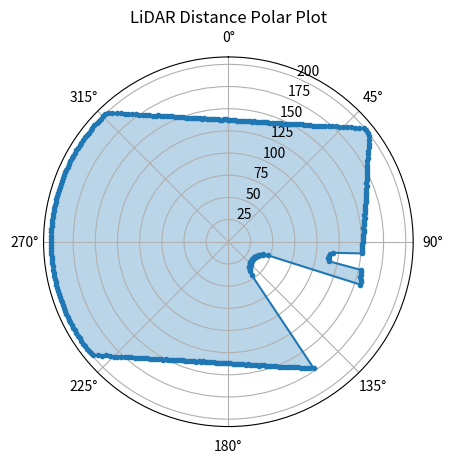

Write the Python code that produced this figure.
import numpy as np
import matplotlib.pyplot as plt

def plot_lidar_polar(lidar_data):
    """
    Plots LiDAR distance data on a polar plot.
    
    Args:
        lidar_data (np.ndarray): 1D array of distances, indices represent angles in degrees.
    """
    # Angles in radians for polar plot
    angles = np.deg2rad(np.arange(len(lidar_data)))
    
    # Make the plot circular by appending the first point to the end
    angles = np.append(angles, angles[0])
    distances = np.append(lidar_data, lidar_data[0])
    
    fig, ax = plt.subplots(subplot_kw={'projection': 'polar'})
    ax.plot(angles, distances, linestyle='-', marker='.')
    ax.fill(angles, distances, alpha=0.3)
    
    ax.set_theta_zero_location('N')  # 0 degrees at top (north)
    ax.set_theta_direction(-1)       # Degrees go clockwise
    
    ax.set_title("LiDAR Distance Polar Plot")
    plt.show()


sample_lidar3 = np.array([
    137., 137., 137., 137., 137., 137., 137., 137., 138., 138., 138., 138., 139., 139.,
    139., 140., 140., 141., 142., 142., 143., 144., 145., 145., 146., 147., 148., 149.,
    151., 152., 153., 155., 156., 157., 159., 161., 162., 164., 166., 168., 170., 173.,
    175., 178., 180., 183., 186., 189., 192., 195., 199., 200., 200., 199., 196., 193.,
    191., 188., 186., 184., 181., 179., 177., 176., 174., 172., 171., 169., 168., 166.,
    165., 164., 163., 162., 161., 160., 159., 158., 157., 156., 156., 155., 154., 154.,
    153., 153., 153., 152., 152., 152., 152., 151., 151., 151., 151., 151., 119., 116.,
    115., 114., 115., 116., 153., 153., 154., 154., 155., 156., 156.,  47.,  42.,  42.,
     40.,  38.,  38.,  37.,  36.,  36.,  35.,  35.,  35.,  34.,  34.,  34.,  34.,  34.,
     33.,  34.,  34.,  34.,  34.,  34.,  35.,  34.,  34.,  35.,  36.,  36.,  37.,  37.,
     37.,  37.,  39.,  40.,  41.,  46., 172., 170., 168., 166., 164., 162., 160., 159.,
    157., 156., 154., 153., 152., 150., 149., 148., 147., 146., 145., 144., 144., 143.,
    142., 141., 141., 140., 140., 139., 139., 138., 138., 138., 138., 137., 137., 137.,
    137., 137., 137., 137., 137., 137., 137., 137., 138., 138., 138., 139., 139., 140.,
    140., 141., 141., 142., 143., 143., 144., 145., 146., 147., 148., 149., 150., 152.,
    153., 154., 156., 157., 159., 160., 162., 164., 166., 168., 170., 172., 175., 177.,
    180., 183., 185., 188., 192., 195., 199., 200., 200., 200., 200., 200., 200., 200.,
    200., 200., 200., 200., 200., 200., 200., 200., 200., 200., 200., 200., 200., 200.,
    200., 200., 200., 200., 200., 200., 200., 200., 200., 200., 200., 200., 200., 200.,
    200., 200., 200., 200., 200., 200., 200., 200., 200., 200., 200., 200., 200., 200.,
    200., 200., 200., 200., 200., 200., 200., 200., 200., 200., 200., 200., 200., 200.,
    200., 200., 200., 200., 200., 200., 200., 200., 200., 200., 200., 200., 200., 200.,
    200., 200., 200., 200., 200., 200., 200., 200., 200., 199., 196., 192., 189., 186.,
    183., 180., 178., 175., 173., 171., 168., 166., 164., 163., 161., 159., 158., 156.,
    155., 153., 152., 151., 150., 148., 147., 146., 145., 145., 144., 143., 142., 142.,
    141., 140., 140., 139., 139., 139., 138., 138., 138., 138.
], dtype=np.float32)

plot_lidar_polar(sample_lidar3)
